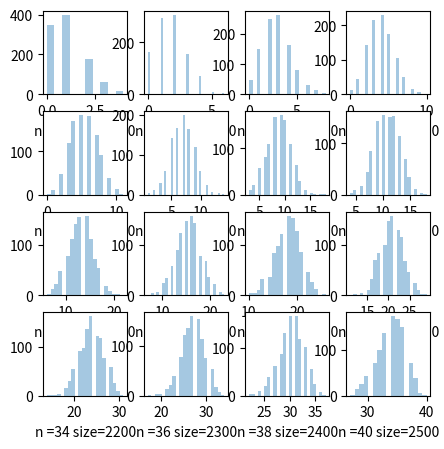

Python code for this plot:
# Binomial Distribution 
# Parameters: 
    # n: number of trials
    # p : probability of occurence of each trial 
    # size : The shape of the returned array

from numpy import random
import matplotlib.pyplot as plt
import seaborn as sns

# Plot the graph
fig, ax = plt.subplots(nrows=4, ncols=4, figsize=(5,5))
n=10
p = 0.1
size =1000
for i,ax in zip(range(16),ax.ravel()):
    sns.distplot(random.binomial(n=n, p=p, size=1000), hist=True, kde=False, ax=ax) 
    ax.set(xlabel='n ={} size={}'.format(n,size))
    n = n + 2
    p = p + 0.05
    size = size + 100
plt.show()